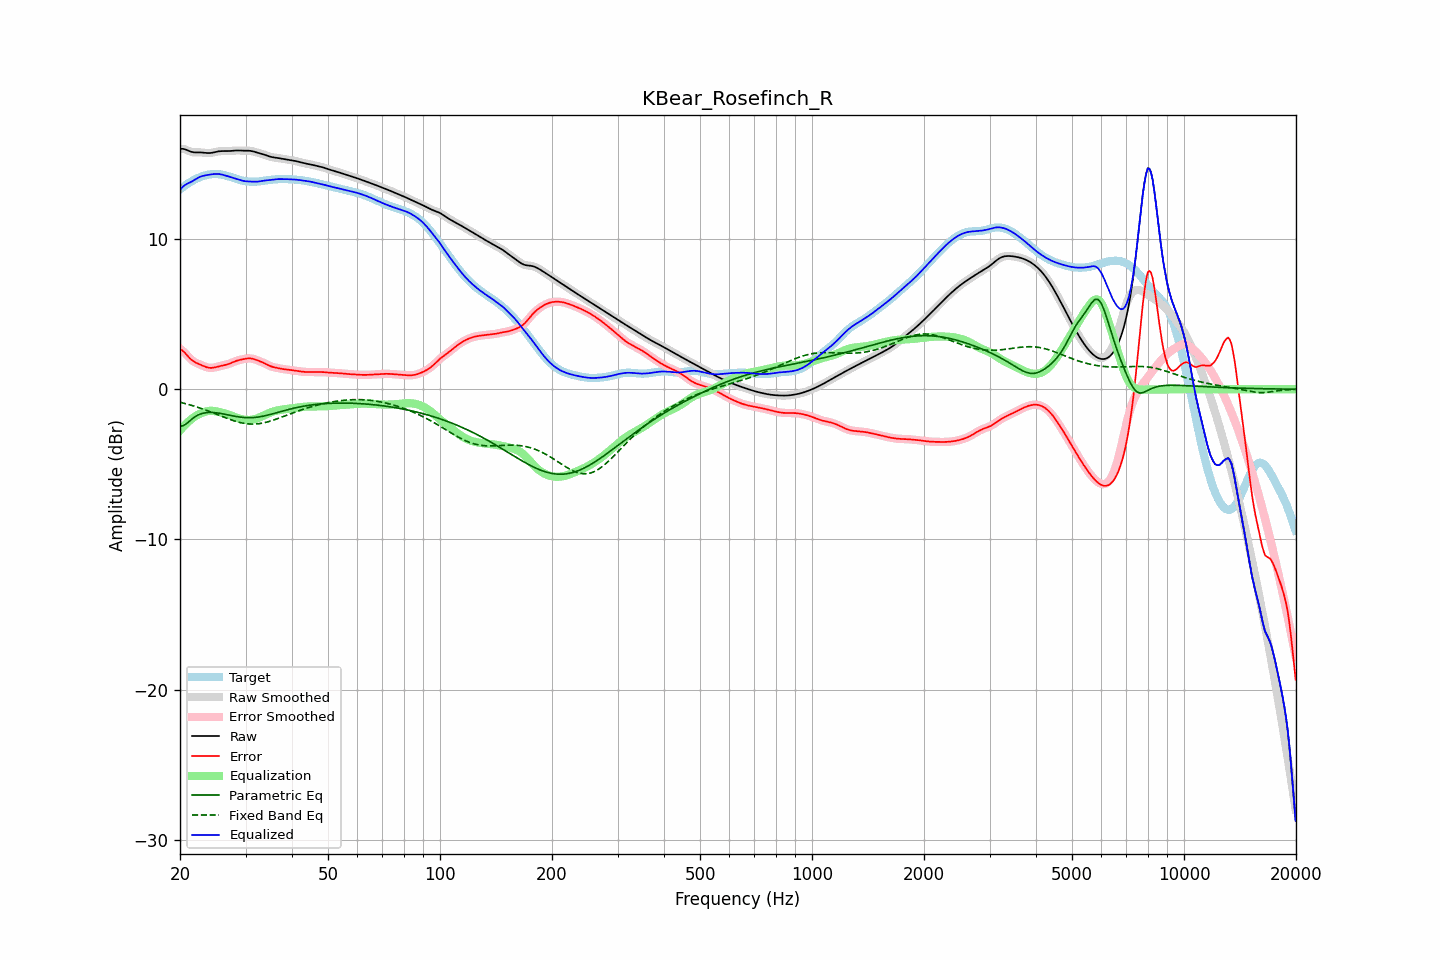

The file beside this chart, header and first rows:
frequency, raw, error, smoothed, error_smoothed, equalization, parametric_eq, fixed_band_eq, equalized_raw, equalized_smoothed, target
20.00, 16.00, 2.69, 16.00, 2.70, -2.74, -2.46, -0.87, 13.25, 13.26, 13.31
20.20, 16.01, 2.62, 16.00, 2.61, -2.62, -2.44, -0.89, 13.39, 13.39, 13.39
20.40, 16.00, 2.53, 15.99, 2.53, -2.50, -2.43, -0.92, 13.50, 13.50, 13.47
20.61, 15.98, 2.43, 15.97, 2.43, -2.38, -2.36, -0.95, 13.59, 13.59, 13.55
20.81, 15.93, 2.31, 15.93, 2.31, -2.28, -2.29, -0.97, 13.65, 13.65, 13.62
21.02, 15.88, 2.19, 15.89, 2.19, -2.18, -2.20, -1.00, 13.71, 13.71, 13.69
21.23, 15.84, 2.07, 15.84, 2.08, -2.08, -2.11, -1.03, 13.75, 13.76, 13.76
21.44, 15.80, 1.97, 15.80, 1.98, -2.00, -2.02, -1.07, 13.81, 13.81, 13.83
21.66, 15.78, 1.89, 15.78, 1.89, -1.91, -1.93, -1.10, 13.87, 13.87, 13.89
21.87, 15.77, 1.82, 15.77, 1.82, -1.83, -1.86, -1.13, 13.93, 13.94, 13.95
22.09, 15.76, 1.76, 15.76, 1.76, -1.76, -1.79, -1.16, 14.00, 14.00, 14.00
22.31, 15.76, 1.71, 15.76, 1.71, -1.70, -1.73, -1.20, 14.06, 14.06, 14.05
22.54, 15.77, 1.66, 15.77, 1.66, -1.65, -1.68, -1.23, 14.11, 14.11, 14.10
22.76, 15.76, 1.62, 15.76, 1.62, -1.61, -1.64, -1.27, 14.16, 14.16, 14.14
22.99, 15.76, 1.57, 15.76, 1.57, -1.56, -1.60, -1.31, 14.19, 14.19, 14.18
23.22, 15.74, 1.53, 15.74, 1.53, -1.52, -1.58, -1.35, 14.22, 14.22, 14.22
23.45, 15.73, 1.49, 15.73, 1.49, -1.49, -1.56, -1.38, 14.24, 14.24, 14.25
23.69, 15.72, 1.45, 15.72, 1.45, -1.46, -1.55, -1.42, 14.26, 14.26, 14.27
23.92, 15.72, 1.43, 15.72, 1.43, -1.44, -1.54, -1.46, 14.28, 14.28, 14.29
24.16, 15.73, 1.42, 15.73, 1.42, -1.43, -1.54, -1.50, 14.29, 14.30, 14.31
24.40, 15.74, 1.42, 15.74, 1.43, -1.44, -1.54, -1.55, 14.31, 14.31, 14.32
24.65, 15.77, 1.44, 15.77, 1.44, -1.44, -1.55, -1.59, 14.32, 14.32, 14.33
24.89, 15.79, 1.46, 15.79, 1.46, -1.46, -1.56, -1.63, 14.33, 14.33, 14.33
25.14, 15.82, 1.49, 15.82, 1.49, -1.48, -1.57, -1.67, 14.33, 14.33, 14.32
25.39, 15.84, 1.52, 15.83, 1.52, -1.51, -1.59, -1.72, 14.33, 14.33, 14.32
25.65, 15.85, 1.54, 15.85, 1.54, -1.53, -1.61, -1.76, 14.31, 14.31, 14.30
25.91, 15.85, 1.57, 15.85, 1.57, -1.56, -1.62, -1.80, 14.29, 14.29, 14.29
26.16, 15.86, 1.59, 15.85, 1.59, -1.59, -1.64, -1.84, 14.27, 14.27, 14.27
26.43, 15.85, 1.61, 15.85, 1.61, -1.62, -1.67, -1.89, 14.24, 14.24, 14.24
26.69, 15.85, 1.64, 15.85, 1.64, -1.65, -1.69, -1.93, 14.20, 14.20, 14.21
26.96, 15.85, 1.67, 15.85, 1.67, -1.68, -1.71, -1.97, 14.17, 14.17, 14.18
27.23, 15.86, 1.71, 15.86, 1.71, -1.72, -1.73, -2.01, 14.14, 14.14, 14.15
27.50, 15.87, 1.76, 15.87, 1.76, -1.76, -1.75, -2.04, 14.11, 14.11, 14.11
27.77, 15.88, 1.80, 15.88, 1.80, -1.80, -1.77, -2.08, 14.08, 14.08, 14.08
28.05, 15.89, 1.85, 15.89, 1.85, -1.84, -1.80, -2.12, 14.05, 14.05, 14.04
28.33, 15.89, 1.89, 15.89, 1.89, -1.88, -1.81, -2.15, 14.01, 14.01, 14.01
28.62, 15.90, 1.92, 15.89, 1.92, -1.92, -1.83, -2.18, 13.98, 13.98, 13.97
28.90, 15.89, 1.95, 15.89, 1.95, -1.95, -1.85, -2.21, 13.94, 13.94, 13.94
29.19, 15.89, 1.98, 15.89, 1.98, -1.98, -1.86, -2.23, 13.91, 13.91, 13.91
29.48, 15.88, 2.00, 15.88, 2.00, -2.00, -1.87, -2.25, 13.88, 13.88, 13.88
29.78, 15.88, 2.02, 15.88, 2.02, -2.02, -1.88, -2.27, 13.86, 13.86, 13.86
30.08, 15.88, 2.03, 15.88, 2.04, -2.04, -1.89, -2.29, 13.84, 13.84, 13.84
30.38, 15.88, 2.05, 15.88, 2.05, -2.05, -1.89, -2.30, 13.83, 13.83, 13.83
30.68, 15.88, 2.06, 15.88, 2.05, -2.05, -1.89, -2.31, 13.83, 13.83, 13.82
30.99, 15.87, 2.05, 15.86, 2.05, -2.04, -1.89, -2.32, 13.83, 13.83, 13.81
31.30, 15.85, 2.03, 15.84, 2.03, -2.02, -1.89, -2.32, 13.82, 13.82, 13.81
31.61, 15.82, 2.01, 15.82, 2.01, -2.00, -1.88, -2.32, 13.82, 13.82, 13.81
31.93, 15.79, 1.97, 15.79, 1.97, -1.97, -1.87, -2.31, 13.81, 13.81, 13.82
32.24, 15.76, 1.93, 15.76, 1.93, -1.94, -1.86, -2.31, 13.82, 13.82, 13.83
32.57, 15.72, 1.89, 15.73, 1.89, -1.90, -1.84, -2.29, 13.83, 13.83, 13.84
32.89, 15.70, 1.85, 15.70, 1.85, -1.85, -1.83, -2.28, 13.85, 13.85, 13.85
33.22, 15.67, 1.81, 15.67, 1.80, -1.80, -1.81, -2.26, 13.87, 13.87, 13.86
33.55, 15.64, 1.76, 15.63, 1.76, -1.75, -1.79, -2.24, 13.89, 13.88, 13.88
33.89, 15.60, 1.71, 15.60, 1.70, -1.70, -1.76, -2.21, 13.90, 13.90, 13.89
34.23, 15.56, 1.65, 15.56, 1.65, -1.65, -1.74, -2.19, 13.91, 13.91, 13.91
34.57, 15.52, 1.59, 15.52, 1.60, -1.60, -1.71, -2.16, 13.92, 13.92, 13.92
34.92, 15.48, 1.55, 15.48, 1.55, -1.56, -1.68, -2.13, 13.93, 13.93, 13.94
35.27, 15.46, 1.51, 15.46, 1.51, -1.52, -1.65, -2.09, 13.94, 13.94, 13.95
35.62, 15.44, 1.48, 15.44, 1.48, -1.48, -1.62, -2.06, 13.96, 13.96, 13.96
35.97, 15.42, 1.45, 15.42, 1.45, -1.45, -1.60, -2.02, 13.97, 13.97, 13.97
... 635 more rows
